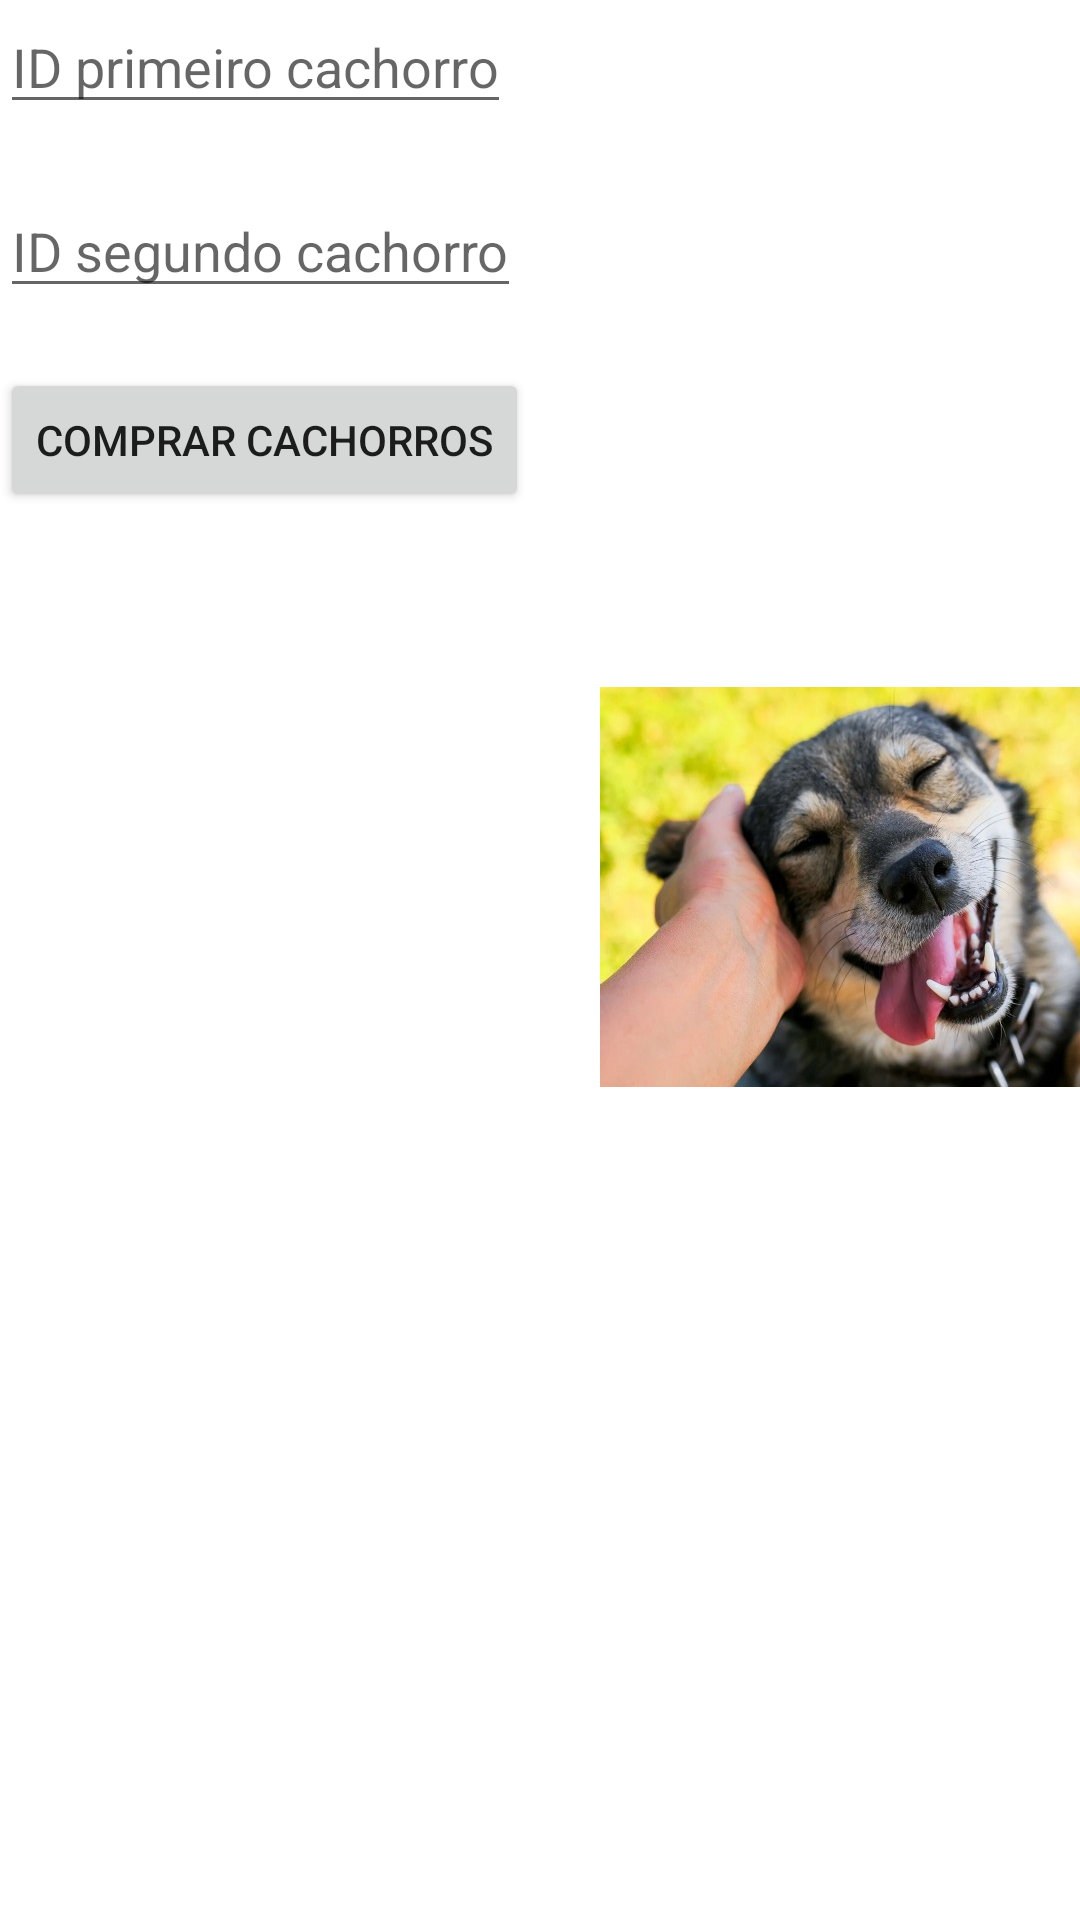

Here is an Android app screen rendered from its layout file. Give the layout XML and the strings, colors and styles it references.
<!-- AndroidManifest.xml: application theme Theme.Cachorros -->
<!-- res/layout/activity_main.xml -->
<?xml version="1.0" encoding="utf-8"?>
<androidx.constraintlayout.widget.ConstraintLayout xmlns:android="http://schemas.android.com/apk/res/android"
    xmlns:app="http://schemas.android.com/apk/res-auto"
    xmlns:tools="http://schemas.android.com/tools"
    android:layout_width="match_parent"
    android:layout_height="match_parent"
    tools:context=".MainActivity">

    <EditText
        android:id="@+id/et_cachorro1"
        android:layout_width="wrap_content"
        android:layout_height="wrap_content"
        android:hint="@string/id_primeiro_cachorro"
        android:inputType="number" />

    <EditText
        android:id="@+id/et_cachorro2"
        android:layout_width="wrap_content"
        android:layout_height="wrap_content"
        android:hint="@string/id_segundo_cachorro"
        app:layout_constraintTop_toBottomOf="@id/et_cachorro1"
        android:inputType="number"
        android:layout_marginTop="20dp"/>

    <Button
        android:id="@+id/bt_comprar_cachorros"
        android:layout_width="wrap_content"
        android:layout_height="wrap_content"
        android:text="@string/comprar_cachorros"
        app:layout_constraintTop_toBottomOf="@id/et_cachorro2"
        android:layout_marginTop="20dp"
        android:onClick="comprar"/>

    <ImageView
        android:id="@+id/iv_cachorro1"
        android:layout_width="200dp"
        android:layout_height="250dp"
        android:src="@drawable/dog_feliz1"
        app:layout_constraintTop_toBottomOf="@id/bt_comprar_cachorros" />

    <ImageView
        android:id="@+id/iv_cachorro2"
        android:layout_width="200dp"
        android:layout_height="250dp"
        android:src="@drawable/dog_feliz2"
        app:layout_constraintTop_toBottomOf="@id/bt_comprar_cachorros"
        app:layout_constraintLeft_toRightOf="@id/iv_cachorro1"/>

</androidx.constraintlayout.widget.ConstraintLayout>
<!-- resources referenced by this layout -->
<resources>
  <!-- drawable dog_feliz2: jpg bitmap (drawable, 48204 bytes) -->
  <string name="comprar_cachorros">Comprar cachorros</string>
  <string name="id_primeiro_cachorro">ID primeiro cachorro</string>
  <string name="id_segundo_cachorro">ID segundo cachorro</string>
  <style name="Theme.Cachorros" parent="Theme.MaterialComponents.DayNight.DarkActionBar">
          
          <item name="colorPrimary">@color/purple_500</item>
          <item name="colorPrimaryVariant">@color/purple_700</item>
          <item name="colorOnPrimary">@color/white</item>
          
          <item name="colorSecondary">@color/teal_200</item>
          <item name="colorSecondaryVariant">@color/teal_700</item>
          <item name="colorOnSecondary">@color/black</item>
          
          <item name="android:statusBarColor" tools:targetApi="l">?attr/colorPrimaryVariant</item>
          
      </style>
  <!-- not gathered from this repository: default colours our renderer supplied (Android Studio template values) -->
  <color name="purple_500">#FF6200EE</color>
  <color name="purple_700">#FF3700B3</color>
  <color name="teal_200">#FF03DAC5</color>
  <color name="teal_700">#FF018786</color>
  <color name="black">#FF000000</color>
  <color name="white">#FFFFFFFF</color>
</resources>
